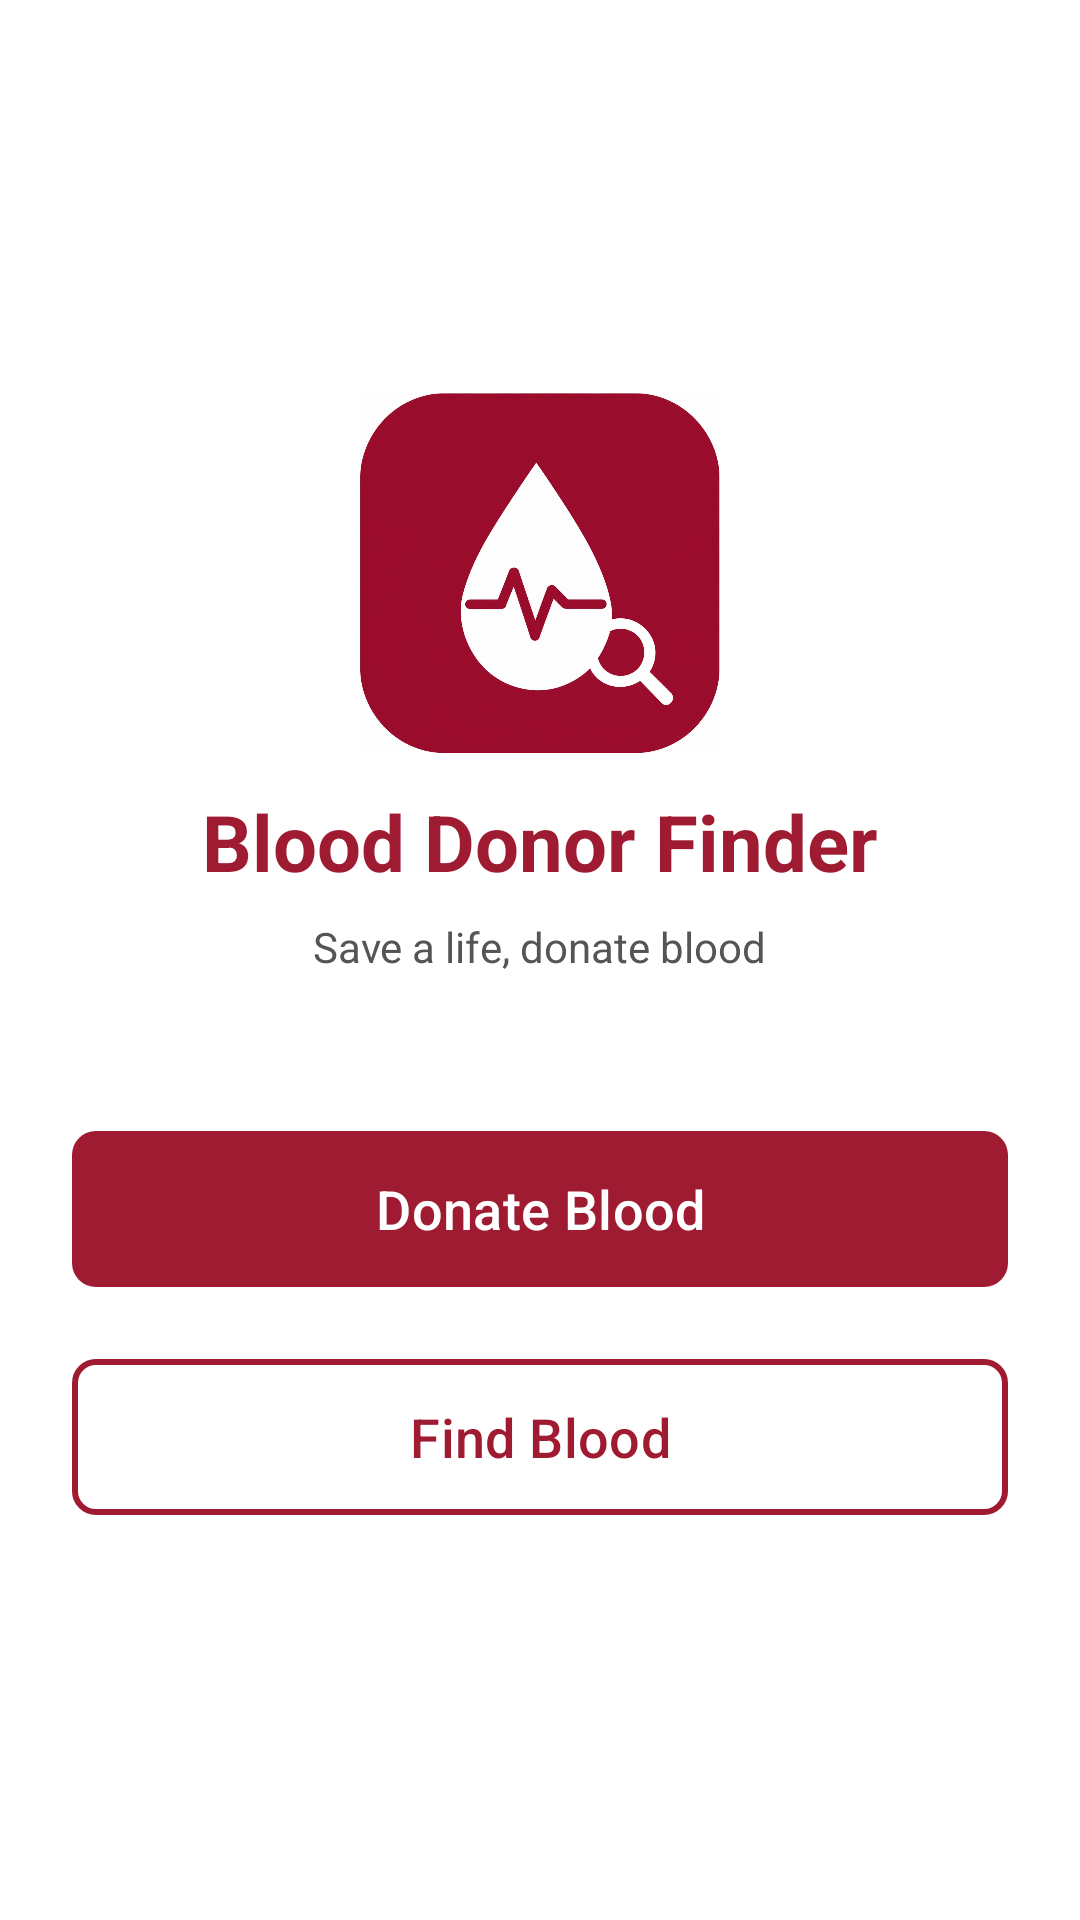

Produce the Android XML layout that renders to this screen, including the resource entries it uses.
<!-- AndroidManifest.xml: application theme Theme.BloodDonorFinder -->
<!-- res/layout/activity_main.xml -->
<?xml version="1.0" encoding="utf-8"?>
<LinearLayout xmlns:android="http://schemas.android.com/apk/res/android"
    xmlns:app="http://schemas.android.com/apk/res-auto"
    android:layout_width="match_parent"
    android:layout_height="match_parent"
    android:orientation="vertical"
    android:gravity="center"
    android:padding="24dp"
    android:background="#FFFFFF">

    <ImageView
        android:layout_width="120dp"
        android:layout_height="120dp"
        android:src="@drawable/logo"
        android:layout_marginBottom="12dp"
        android:contentDescription="App Logo" />

    <TextView
        android:layout_width="wrap_content"
        android:layout_height="wrap_content"
        android:text="Blood Donor Finder"
        android:textColor="#9E1B32"
        android:textSize="26sp"
        android:textStyle="bold"
        android:layout_marginBottom="8dp" />

    <TextView
        android:layout_width="wrap_content"
        android:layout_height="wrap_content"
        android:text="Save a life, donate blood"
        android:textColor="#555555"
        android:textSize="14sp"
        android:layout_marginBottom="48dp" />

    <com.google.android.material.button.MaterialButton
        android:id="@+id/btnDonateBlood"
        android:layout_width="match_parent"
        android:layout_height="60dp"
        android:text="Donate Blood"
        android:textSize="18sp"
        android:textColor="#FFFFFF"
        app:backgroundTint="#9E1B32"
        app:cornerRadius="8dp"
        android:layout_marginBottom="16dp" />

    <com.google.android.material.button.MaterialButton
        android:id="@+id/btnFindBlood"
        android:layout_width="match_parent"
        android:layout_height="60dp"
        android:text="Find Blood"
        android:textSize="18sp"
        android:textColor="#9E1B32"
        app:backgroundTint="#FFFFFF"
        app:strokeColor="#9E1B32"
        app:strokeWidth="2dp"
        app:cornerRadius="8dp" />

</LinearLayout>
<!-- resources referenced by this layout -->
<resources>
  <!-- drawable logo: jpeg bitmap (drawable, 47261 bytes) -->
  <style name="Theme.BloodDonorFinder" parent="Base.Theme.BloodDonorFinder" />
  <style name="Base.Theme.BloodDonorFinder" parent="Theme.Material3.DayNight.NoActionBar">
          
          
      </style>
</resources>
